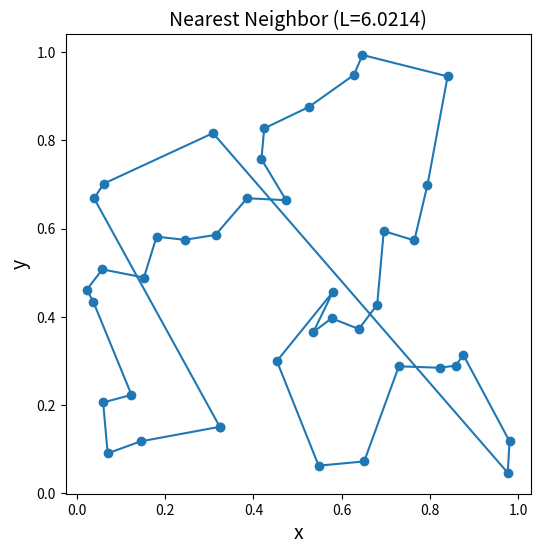
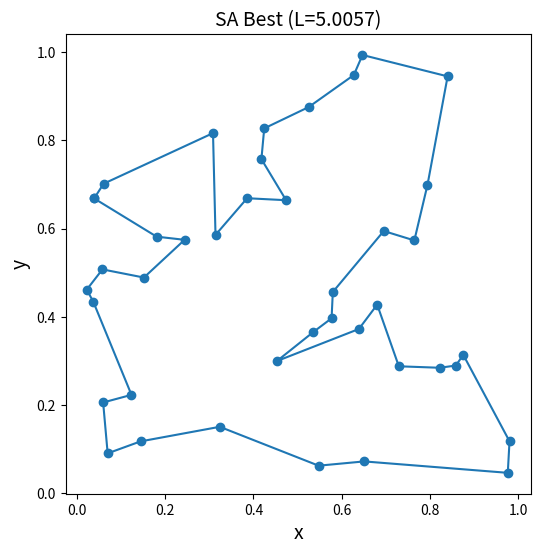
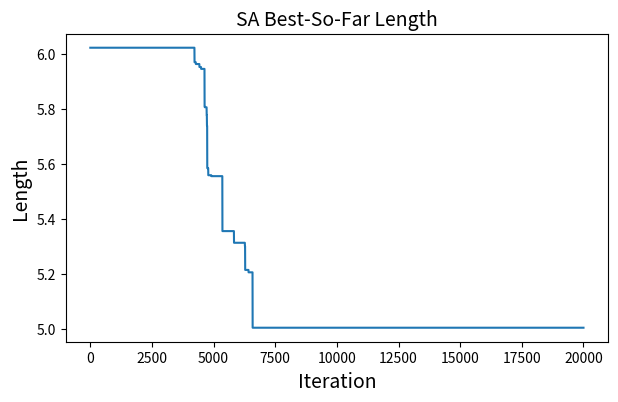
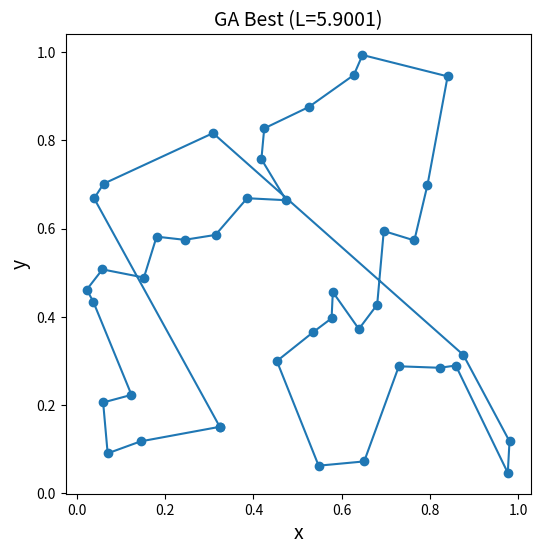
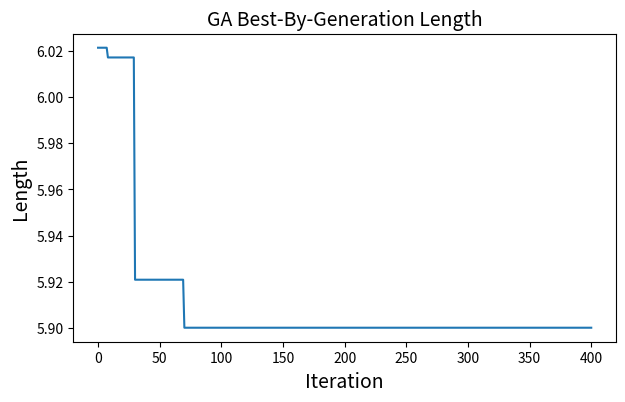
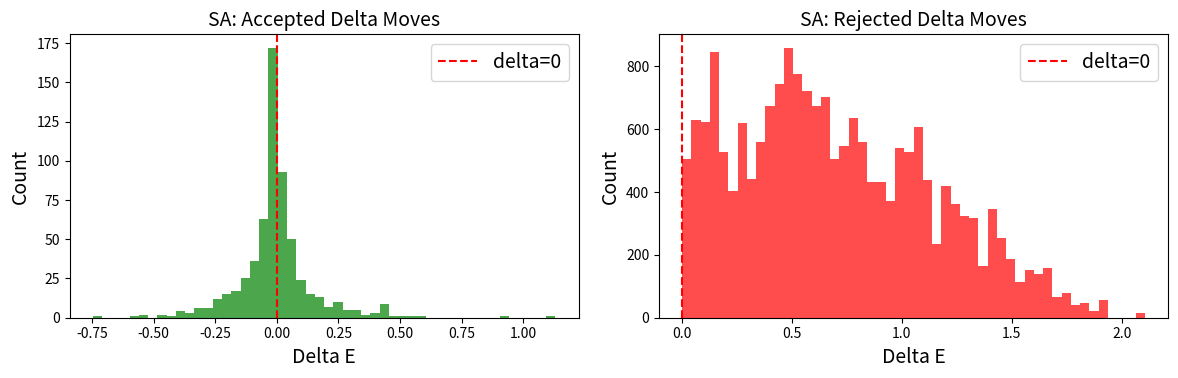
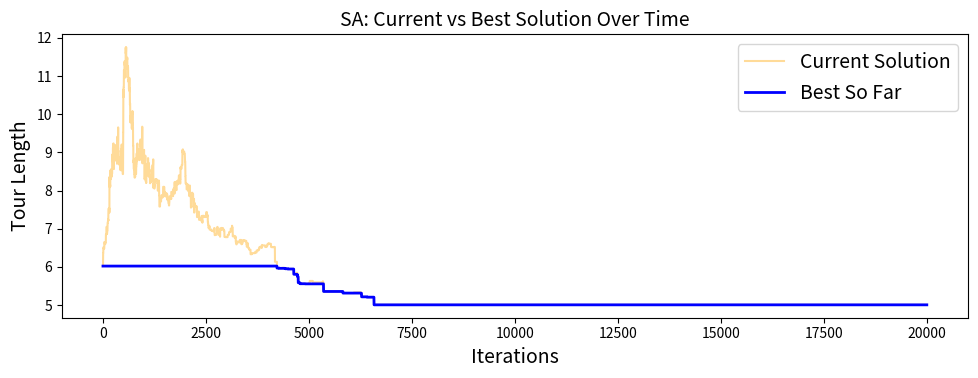
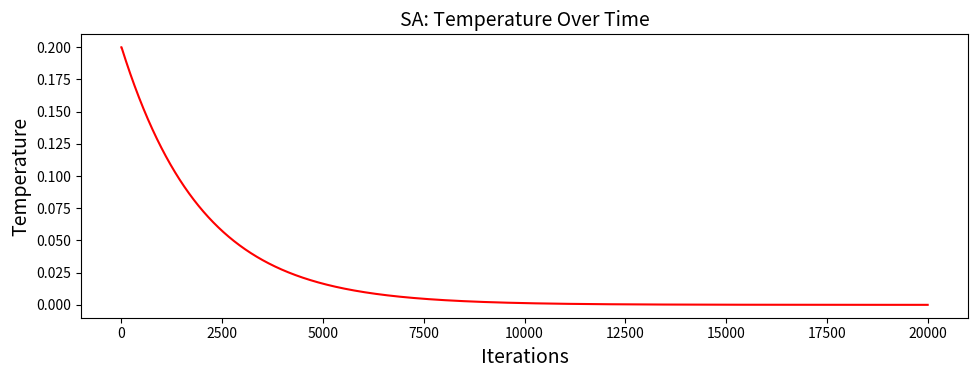
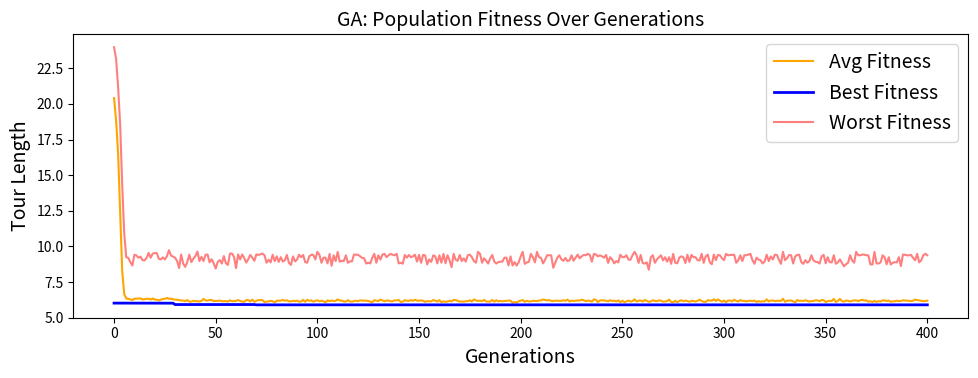
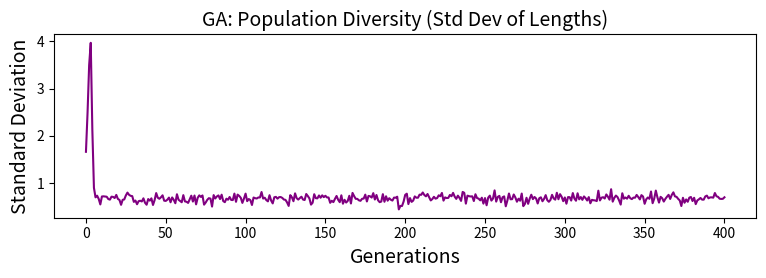
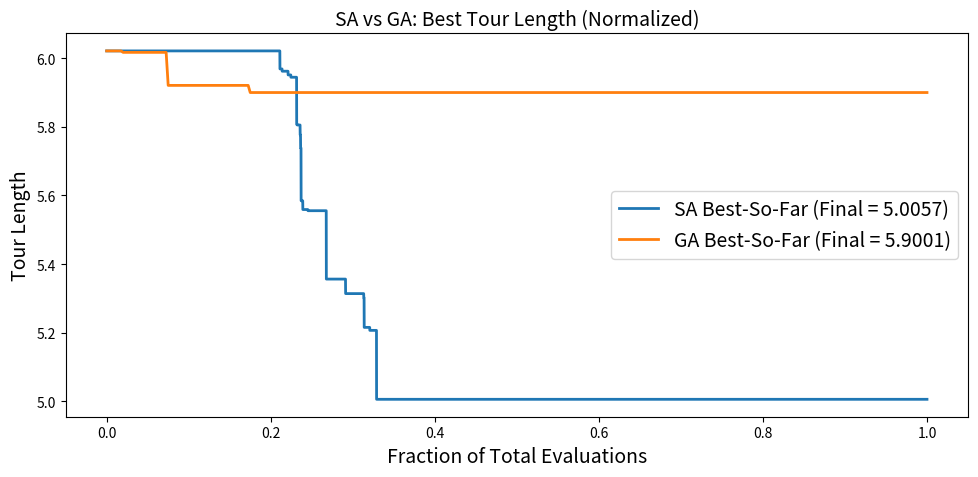
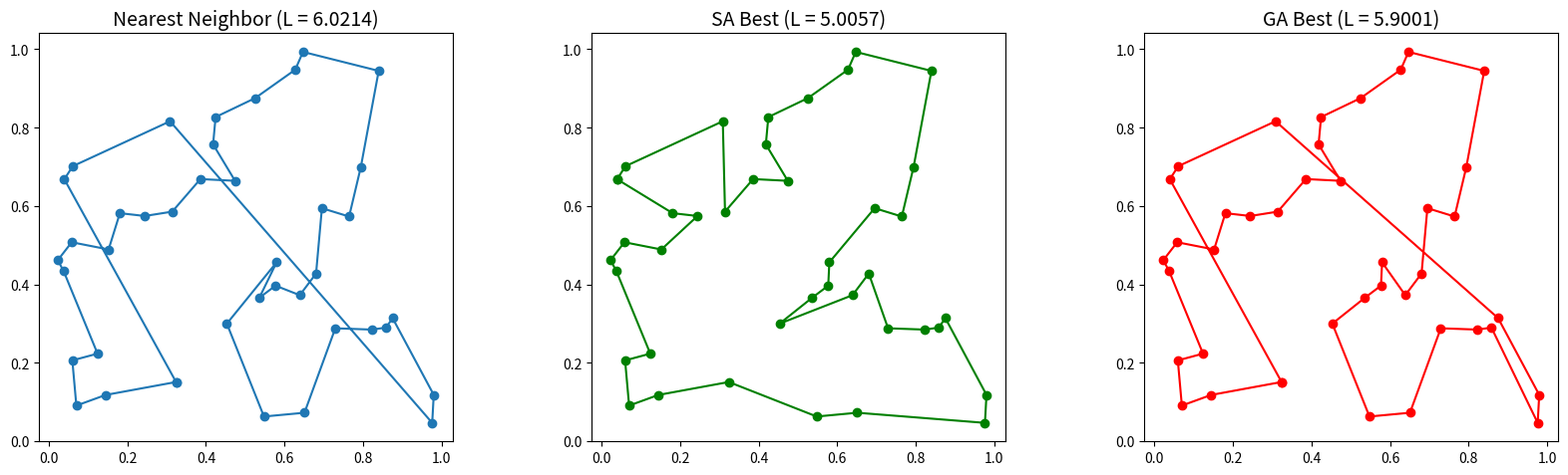

Recreate these plots in Python, in order.
# Author: Joseph Lorenzo Bautista
# Class: CSCI 580 - Artificial Intelligence
# Assignment: Assignment #4 - SA + GA

import math
import random
from dataclasses import dataclass
from typing import List, Tuple
from pathlib import Path

import matplotlib.pyplot as plt

# Formatting and saving the figures
plt.rc('font', size=14)
plt.rc('axes', labelsize=14, titlesize=14)
plt.rc('legend', fontsize=14)
plt.rc('xtick', labelsize=10)
plt.rc('ytick', labelsize=10)

# Formatting and saving the images/plots
IMAGES_PATH = Path() / "Assignment_4_Images"
IMAGES_PATH.mkdir(parents=True, exist_ok=True)

def save_fig(fig_id, tight_layout=True, fig_extension="png", resolution=300):
    path = IMAGES_PATH / f"{fig_id}.{fig_extension}"
    if tight_layout:
        plt.tight_layout()
    plt.savefig(path, format=fig_extension, dpi=resolution)


# Part 1: TSP Utilities
Point = Tuple[float, float]
Tour = List[int]

def make_cities(n: int = 40, seed: int = 7) -> List[Point]:
    # Reproducible 2D city coordinates in [0, 1]x[0, 1].
    rng = random.Random(seed)
    return [(rng.random(), rng.random()) for _ in range(n)]

def dist(a: Point, b: Point) -> float:
    dx = a[0] - b[0]
    dy = a[1] - b[1]
    return math.hypot(dx, dy)

def tour_length(cities: List[Point], tour: Tour) -> float:
    # Total length of a closed tour.
    n = len(tour)
    total = 0.0
    for i in range(n):
        total += dist(cities[tour[i]], cities[tour[(i + 1) % n]])
    return total

def is_valid_tour(tour: Tour, n: int) -> bool:
    return len(tour) == n and set(tour) == set(range(n))

def random_tour(n: int, rng: random.Random) -> Tour:
    t = list(range(n))
    rng.shuffle(t)
    return t

def nearest_neighbor_tour(cities: List[Point], start: int = 0) -> Tour:
    # Deterministic baseline: greedy nearest neighbor.
    n = len(cities)
    unvisited = set(range(n))
    tour = [start]
    unvisited.remove(start)
    cur = start
    while unvisited:
        nxt = min(unvisited, key=lambda j: dist(cities[cur], cities[j]))
        tour.append(nxt)
        unvisited.remove(nxt)
        cur = nxt
    return tour


# Part 2: Neighborhood Operation (2-Opt)
def two_opt_swap(tour: Tour, i: int, k: int) -> Tour:
    # Return a new tour where the segment [i:k] is reversed.
    return tour[:i] + list(reversed(tour[i:k + 1])) + tour[k + 1:]

def random_two_opt_neighbor(tour: Tour, rng: random.Random) -> Tour:
    # Pick a random 2-opt move.
    n = len(tour)
    i = rng.randrange(0, n - 1)
    k = rng.randrange(i + 1, n)
    return two_opt_swap(tour, i, k)


# Part 3: Visualization Helper
def plot_tour(cities: List[Point], tour: Tour, title: str = "") -> None:
    xs = [cities[i][0] for i in tour] + [cities[tour[0]][0]]
    ys = [cities[i][1] for i in tour] + [cities[tour[0]][1]]

    plt.figure(figsize=(6, 6))
    plt.plot(xs, ys, marker="o")
    plt.title(title)
    plt.xlabel("x")
    plt.ylabel("y")
    plt.gca().set_aspect("equal", adjustable="box")
    plt.show()

def plot_history(series: List[float], title: str, ylabel: str = "Value") -> None:
    plt.figure(figsize=(7, 4))
    plt.plot(series)
    plt.title(title)
    plt.xlabel("Iteration")
    plt.ylabel(ylabel)
    plt.show()

def plot_compare(sa_hist: List[float], ga_hist: List[float]) -> None:
    # Overlay histories (x-axis is not identical meaning; this is a visual comparison).
    plt.figure(figsize=(8, 4))
    plt.plot(sa_hist, label="SA best-so-far")
    plt.plot([i * (len(sa_hist) / max(1, len(ga_hist)-1)) for i in range(len(ga_hist))], ga_hist, label="GA best-by-gen")
    plt.title("SA vs GA: Best tour length over time (scaled x-axis)")
    plt.xlabel("Progress (scaled)")
    plt.ylabel("Length")
    plt.legend()
    plt.show()


# Part 4: Baseline Tour
cities = make_cities(n=40, seed=7)

nn_tour = nearest_neighbor_tour(cities, start=0)
nn_len = tour_length(cities, nn_tour)
print(f"Nearest-Neighbor Length: {nn_len:.4f}")

plot_tour(cities, nn_tour, title=f"Nearest Neighbor (L={nn_len:.4f})")


# Part 5A: Code Skeleton - Simulated Annealing (SA)
@dataclass
class SAConfig:
    iters: int = 20_000
    t0: float = 0.2
    alpha: float = 0.9995
    seed: int = 123
    report_every: int = 2000

def simulated_annealing_tsp(cities: List[Point], init_tour: Tour, cfg: SAConfig) -> Tuple[Tour, float, List[float]]:
    rng = random.Random(cfg.seed)
    n = len(cities)
    assert is_valid_tour(init_tour, n), "init_tour must be a valid permutation"

    cur_tour = init_tour[:]
    cur_len = tour_length(cities, cur_tour)

    best_tour = cur_tour[:]
    best_len = cur_len
    history = [best_len]

    T = cfg.t0

    for it in range(cfg.iters):
        cand_tour = random_two_opt_neighbor(cur_tour, rng)
        cand_len = tour_length(cities, cand_tour)
        delta = cand_len - cur_len

        # TODO: acceptance rule
        if delta <= 0:
            accept = True
        else:
            accept = rng.random() < math.exp(-delta / T)
        
        if accept:
            cur_tour, cur_len = cand_tour, cand_len

        if cur_len < best_len:
            best_tour, best_len = cur_tour[:], cur_len

        history.append(best_len)

        # TODO: cooling schedule
        T = T * cfg.alpha
        T = max(T, 1e-12)

        if cfg.report_every and (it + 1) % cfg.report_every == 0:
            print(f"[SA] iter={it+1:6d}  T={T:.4g}  cur={cur_len:.4f}  best={best_len:.4f}")

    return best_tour, best_len, history

# Part 5B: 
@dataclass
class GAConfig:
    pop_size: int = 200
    generations: int = 400
    tournament_k: int = 5
    crossover_rate: float = 0.9
    mutation_rate: float = 0.2
    elite_size: int = 5
    seed: int = 999
    report_every: int = 50

def tournament_select(pop: List[Tour], lengths: List[float], k: int, rng: random.Random) -> Tour:
    # TODO: tournament selection (minimize length)
    # Randomly selects and picks k individuals and returns the best one which is the shortest tour
    candidates = []
    for _ in range(k):
        idx = rng.randrange(len(pop))
        candidates.append(idx)

    # Finds the winner which is the lowest length
    best = candidates[0]
    for c in candidates:
        if lengths[c] < lengths[best]:
            best = c

    return pop[best][:]

def order_crossover_ox(parent1: Tour, parent2: Tour, rng: random.Random) -> Tour:
    # TODO: order crossover (OX)
    n = len(parent1)

    # Picks two points
    i = rng.randrange(n)
    j = rng.randrange(n)

    if i > j:
        temp = i
        i = j
        j = temp

    # Starts with an empty child
    child = [None] * n

    # Copies the part from parent1 into the child
    for x in range(i, j + 1):
        child[x] = parent1[x]

    # Looks and figures out which cities are already in the child
    used = set()
    for x in range(i, j + 1):
        used.add(parent1[x])

    # Retrieves and gets the remaining cities from parent2 (which keeps the order)
    remaining = []
    for city in parent2:
        if city not in used:
            remaining.append(city)

    # Completes and fills in the empty spots
    r = 0
    for x in range(n):
        if child[x] is None:
            child[x] = remaining[r]
            r += 1
    return child

def mutate_swap(tour: Tour, rng: random.Random) -> Tour:
    # TODO: swap mutation
    # Swaps two random cities in the tour
    t = tour[:]
    i = rng.randrange(len(t))
    j = rng.randrange(len(t))
    
    # Swaps here
    temp = t[i]
    t[i] = t[j]
    t[j] = temp
    return t

def genetic_algorithm_tsp(cities: List[Point], init_seed_tours: List[Tour], cfg: GAConfig) -> Tuple[Tour, float, List[float]]:
    rng = random.Random(cfg.seed)
    n = len(cities)

    pop: List[Tour] = []
    for t in init_seed_tours:
        assert is_valid_tour(t, n)
        pop.append(t[:])
    while len(pop) < cfg.pop_size:
        pop.append(random_tour(n, rng))

    lengths = [tour_length(cities, t) for t in pop]
    best_idx = min(range(len(pop)), key=lambda i: lengths[i])
    best_tour = pop[best_idx][:]
    best_len = lengths[best_idx]
    history = [best_len]

    for gen in range(cfg.generations):
        elite_indices = sorted(range(len(pop)), key=lambda i: lengths[i])[: cfg.elite_size]
        next_pop = [pop[i][:] for i in elite_indices]

        while len(next_pop) < cfg.pop_size:
            p1 = tournament_select(pop, lengths, cfg.tournament_k, rng)
            p2 = tournament_select(pop, lengths, cfg.tournament_k, rng)

            if rng.random() < cfg.crossover_rate:
                child = order_crossover_ox(p1, p2, rng)
            else:
                child = p1[:]

            if rng.random() < cfg.mutation_rate:
                child = mutate_swap(child, rng)

            next_pop.append(child)

        pop = next_pop
        lengths = [tour_length(cities, t) for t in pop]

        gen_best_idx = min(range(len(pop)), key=lambda i: lengths[i])
        gen_best_len = lengths[gen_best_idx]
        if gen_best_len < best_len:
            best_len = gen_best_len
            best_tour = pop[gen_best_idx][:]

        history.append(best_len)

        if cfg.report_every and (gen + 1) % cfg.report_every == 0:
            print(f"[GA] gen={gen+1:4d}  best={best_len:.4f}")

    assert is_valid_tour(best_tour, n)
    return best_tour, best_len, history


# Part 6: Data Collection, Visualization and Comparison

# Instrumented SA that can/is tracks delta E values as well as the current solution.
def simulated_annealing_tsp_instrumented(cities, init_tour, cfg):
    rng = random.Random(cfg.seed)
    n = len(cities)
    assert is_valid_tour(init_tour, n)

    cur_tour = init_tour[:]
    cur_len = tour_length(cities, cur_tour)

    best_tour = cur_tour[:]
    best_len = cur_len
    history = [best_len]

    # Tracks other data/info
    accepted_deltas = []
    rejected_deltas = []
    cur_history     = [cur_len]
    temp_history    = [cfg.t0]
    num_evals       = 0

    T = cfg.t0

    for it in range(cfg.iters):
        cand_tour = random_two_opt_neighbor(cur_tour, rng)
        cand_len = tour_length(cities, cand_tour)
        num_evals += 1
        delta = cand_len - cur_len

        # The acceptance rule
        if delta <= 0:
            accept = True
        else:
            accept = rng.random() < math.exp(-delta / T)

        # Track accepted vs Rejected deltas
        if accept:
            accepted_deltas.append(delta)
            cur_tour, cur_len = cand_tour, cand_len
        else:
            rejected_deltas.append(delta)

        if cur_len < best_len:
            best_tour, best_len = cur_tour[:], cur_len

        history.append(best_len)
        cur_history.append(cur_len)
        temp_history.append(T)

        # Cooling Function
        T = T * cfg.alpha
        T = max(T, 1e-12)

        if cfg.report_every and (it + 1) % cfg.report_every == 0:
            print(f"[SA] iter={it+1:6d}  T={T:.4g}  cur={cur_len:.4f}  best={best_len:.4f}")

    sa_data = {
        "accepted_deltas": accepted_deltas,
        "rejected_deltas": rejected_deltas,
        "cur_history": cur_history,
        "temp_history": temp_history,
        "num_evals": num_evals,
    }
    return best_tour, best_len, history, sa_data


# Instrumented GA that also keeps track of population stats
def genetic_algorithm_tsp_instrumented(cities, init_seed_tours, cfg):
    rng = random.Random(cfg.seed)
    n = len(cities)

    pop = []
    for t in init_seed_tours:
        assert is_valid_tour(t, n)
        pop.append(t[:])
    while len(pop) < cfg.pop_size:
        pop.append(random_tour(n, rng))

    lengths = [tour_length(cities, t) for t in pop]
    best_idx = min(range(len(pop)), key=lambda i: lengths[i])
    best_tour = pop[best_idx][:]
    best_len = lengths[best_idx]
    history = [best_len]

    # Tracking other data/info
    avg_fitness_history = [sum(lengths) / len(lengths)]
    worst_fitness_history = [max(lengths)]
    diversity_history = []
    num_evals = 0

    # Calculates the initial diversity which is the std dev of tour lengths
    std = 0.0
    mean = sum(lengths) / len(lengths)
    for l in lengths:
        std += (l - mean) ** 2
    std = math.sqrt(std / len(lengths))
    diversity_history.append(std)

    # Initial population 
    num_evals += len(pop)

    for gen in range(cfg.generations):
        elite_indices = sorted(range(len(pop)), key=lambda i: lengths[i])[: cfg.elite_size]
        next_pop = [pop[i][:] for i in elite_indices]

        while len(next_pop) < cfg.pop_size:
            p1 = tournament_select(pop, lengths, cfg.tournament_k, rng)
            p2 = tournament_select(pop, lengths, cfg.tournament_k, rng)

            if rng.random() < cfg.crossover_rate:
                child = order_crossover_ox(p1, p2, rng)
            else:
                child = p1[:]

            if rng.random() < cfg.mutation_rate:
                child = mutate_swap(child, rng)

            next_pop.append(child)

        pop = next_pop
        lengths = [tour_length(cities, t) for t in pop]
        num_evals += len(pop)

        # Tracks the avg and worst fitness
        avg_len = sum(lengths) / len(lengths)
        avg_fitness_history.append(avg_len)
        worst_fitness_history.append(max(lengths))

        # Tracks the std dev of the tour lengths
        mean = avg_len
        variance = 0.0
        for l in lengths:
            variance += (l - mean) ** 2
        variance = variance / len(lengths)
        diversity_history.append(math.sqrt(variance))

        gen_best_idx = min(range(len(pop)), key=lambda i: lengths[i])
        gen_best_len = lengths[gen_best_idx]
        if gen_best_len < best_len:
            best_len = gen_best_len
            best_tour = pop[gen_best_idx][:]

        history.append(best_len)

        if cfg.report_every and (gen + 1) % cfg.report_every == 0:
            print(f"[GA] gen={gen+1:4d} best={best_len:.4f} avg={avg_len:.4f} std={diversity_history[-1]:.4f}")

    assert is_valid_tour(best_tour, n)

    ga_data = {
        "avg_fitness_history": avg_fitness_history,
        "worst_fitness_history": worst_fitness_history,
        "diversity_history": diversity_history,
        "num_evals": num_evals,
    }
    return best_tour, best_len, history, ga_data


# Runs both SA and GA instrumented version

print("=" * 60)
print("Running Instrumented Simulated Annealing")
print("=" * 60)
sa_cfg = SAConfig(iters=20_000, t0=0.2, alpha=0.9995, seed=123, report_every=2000)
sa_best_tour, sa_best_len, sa_hist, sa_data = simulated_annealing_tsp_instrumented(cities, nn_tour[:], sa_cfg)

print(f"\nSA Best length: {sa_best_len:.4f}")
print(f"SA Improvement vs NN: {(nn_len - sa_best_len) / nn_len * 100:.2f}%")

assert is_valid_tour(sa_best_tour, len(cities))

plot_tour(cities, sa_best_tour, title=f"SA Best (L={sa_best_len:.4f})")
plot_history(sa_hist, title="SA Best-So-Far Length", ylabel="Length")

print()
print("=" * 60)
print("Running Instrumented Genetic Algorithm")
print("=" * 60)
ga_cfg = GAConfig(pop_size=200, generations=400, tournament_k=5, crossover_rate=0.9,
                   mutation_rate=0.2, elite_size=5, seed=999, report_every=50)
ga_best_tour, ga_best_len, ga_hist, ga_data = genetic_algorithm_tsp_instrumented(cities, init_seed_tours=[nn_tour], cfg=ga_cfg)

print(f"\nGA Best Length: {ga_best_len:.4f}")
print(f"GA Improvement vs NN: {(nn_len - ga_best_len) / nn_len * 100:.2f}%")

plot_tour(cities, ga_best_tour, title=f"GA Best (L={ga_best_len:.4f})")
plot_history(ga_hist, title="GA Best-By-Generation Length", ylabel="Length")


# Visualization for SA and GA

# Figure 1: SA - Histogram of delta E for accepted vs rejected moves
fig, (ax1, ax2) = plt.subplots(1, 2, figsize=(12, 4))

# Accepted deltas
ax1.hist(sa_data["accepted_deltas"], bins=50, color="green", alpha=0.7)
ax1.set_title("SA: Accepted Delta Moves")
ax1.set_xlabel("Delta E")
ax1.set_ylabel("Count")
ax1.axvline(x=0, color="red", linestyle="--", label="delta=0")
ax1.legend()

# Rejected deltas
ax2.hist(sa_data["rejected_deltas"], bins=50, color="red", alpha=0.7)
ax2.set_title("SA: Rejected Delta Moves")
ax2.set_xlabel("Delta E")
ax2.set_ylabel("Count")
ax2.axvline(x=0, color="red", linestyle="--", label="delta=0")
ax2.legend()

plt.tight_layout()
save_fig("sa_delta_histogram")
plt.show()

# Figure 2: SA - Current vs Best solution over time
plt.figure(figsize=(10, 4))
plt.plot(sa_data["cur_history"], alpha=0.4, label="Current Solution", color="orange")
plt.plot(sa_hist, label="Best So Far", color="blue", linewidth=2)
plt.title("SA: Current vs Best Solution Over Time")
plt.xlabel("Iterations")
plt.ylabel("Tour Length")
plt.legend()
save_fig("sa_current_vs_best_solution")
plt.show()

# Figure 3: SA - Temperature Schedule
plt.figure(figsize=(10, 4))
plt.plot(sa_data["temp_history"], color="red")
plt.title("SA: Temperature Over Time")
plt.xlabel("Iterations")
plt.ylabel("Temperature")
save_fig("sa_temperature_schedule")
plt.show()

# Figure 4: GA - Population Average Fitness Over Generations
plt.figure(figsize=(10, 4))
plt.plot(ga_data["avg_fitness_history"], label="Avg Fitness", color="orange")
plt.plot(ga_hist, label="Best Fitness", color="blue", linewidth=2)
plt.plot(ga_data["worst_fitness_history"], label="Worst Fitness", color="red", alpha=0.5)
plt.title("GA: Population Fitness Over Generations")
plt.xlabel("Generations")
plt.ylabel("Tour Length")
plt.legend()
save_fig("ga_pop_avg_fitness")
plt.show()

# Figure 5: GA: Diversity (std dev of tour lengths) Over Generations
plt.figure(figsize=(8, 3))
plt.plot(ga_data["diversity_history"], color="purple")
plt.title("GA: Population Diversity (Std Dev of Lengths)")
plt.xlabel("Generations")
plt.ylabel("Standard Deviation")
save_fig("ga_diversity_over_gen")
plt.show()

# Figure 6: SA vs GA Side by Side Comparison
sa_evals = sa_data["num_evals"]
ga_evals = ga_data["num_evals"]
print(f"\nTotal Evaluations - SA: {sa_evals} and GA: {ga_evals}")

# Normalization for both SA and GA
sa_x_norm = [i / max(1, len(sa_hist) - 1) for i in range(len(sa_hist))]
ga_x_norm = [i / max(1, len(ga_hist) - 1) for i in range(len(ga_hist))]

plt.figure(figsize=(10, 5))
plt.plot(sa_x_norm, sa_hist, label=f"SA Best-So-Far (Final = {sa_best_len:.4f})", linewidth=2)
plt.plot(ga_x_norm, ga_hist, label=f"GA Best-So-Far (Final = {ga_best_len:.4f})", linewidth=2)
plt.title("SA vs GA: Best Tour Length (Normalized)")
plt.xlabel("Fraction of Total Evaluations")
plt.ylabel("Tour Length")
plt.legend()
save_fig("sa_vs_ga_comparison")
plt.show()

# Figure 7: Final Tour Plot Side by Side
fig, (ax1, ax2, ax3) = plt.subplots(1, 3, figsize=(18, 5))

# NN Tour
xs = [cities[i][0] for i in nn_tour] + [cities[nn_tour[0]][0]]
ys = [cities[i][1] for i in nn_tour] + [cities[nn_tour[0]][1]]
ax1.plot(xs, ys, marker="o")
ax1.set_title(f"Nearest Neighbor (L = {nn_len:.4f})")
ax1.set_aspect("equal")

# SA Tour
xs = [cities[i][0] for i in sa_best_tour] + [cities[sa_best_tour[0]][0]]
ys = [cities[i][1] for i in sa_best_tour] + [cities[sa_best_tour[0]][1]]
ax2.plot(xs, ys, marker="o", color="green")
ax2.set_title(f"SA Best (L = {sa_best_len:.4f})")
ax2.set_aspect("equal")

# GA Tour
xs = [cities[i][0] for i in ga_best_tour] + [cities[ga_best_tour[0]][0]]
ys = [cities[i][1] for i in ga_best_tour] + [cities[ga_best_tour[0]][1]]
ax3.plot(xs, ys, marker="o", color="red")
ax3.set_title(f"GA Best (L = {ga_best_len:.4f})")
ax3.set_aspect("equal")

plt.tight_layout()
save_fig("final_tour_plot")
plt.show()


# Grade Check
def grade_check(nn_len, method_len, min_improvement_pct=10.0, label="Method"):
    improvement = (nn_len - method_len) / nn_len * 100.0
    print(f"{label} Length: {method_len:.4f} | Improvement vs NN: {improvement:.2f}%")
    assert improvement >= min_improvement_pct, (
        f"{label} improvement {improvement:.2f}% is below required {min_improvement_pct:.2f}%"
    )
    print(f"✅ {label} passed improvement threshold!")

print("\n" + "=" * 60)
print("Grade Check")
print("=" * 60)
grade_check(nn_len, sa_best_len, min_improvement_pct=10.0, label="SA")
grade_check(nn_len, ga_best_len, min_improvement_pct=1.0, label="GA")

# Summary of the Data/Output
print("\n" + "=" * 60)
print("Summary")
print("=" * 60)
print(f"NN: {nn_len:.4f} | SA: {sa_best_len:.4f} | GA: {ga_best_len:.4f}")
print()
